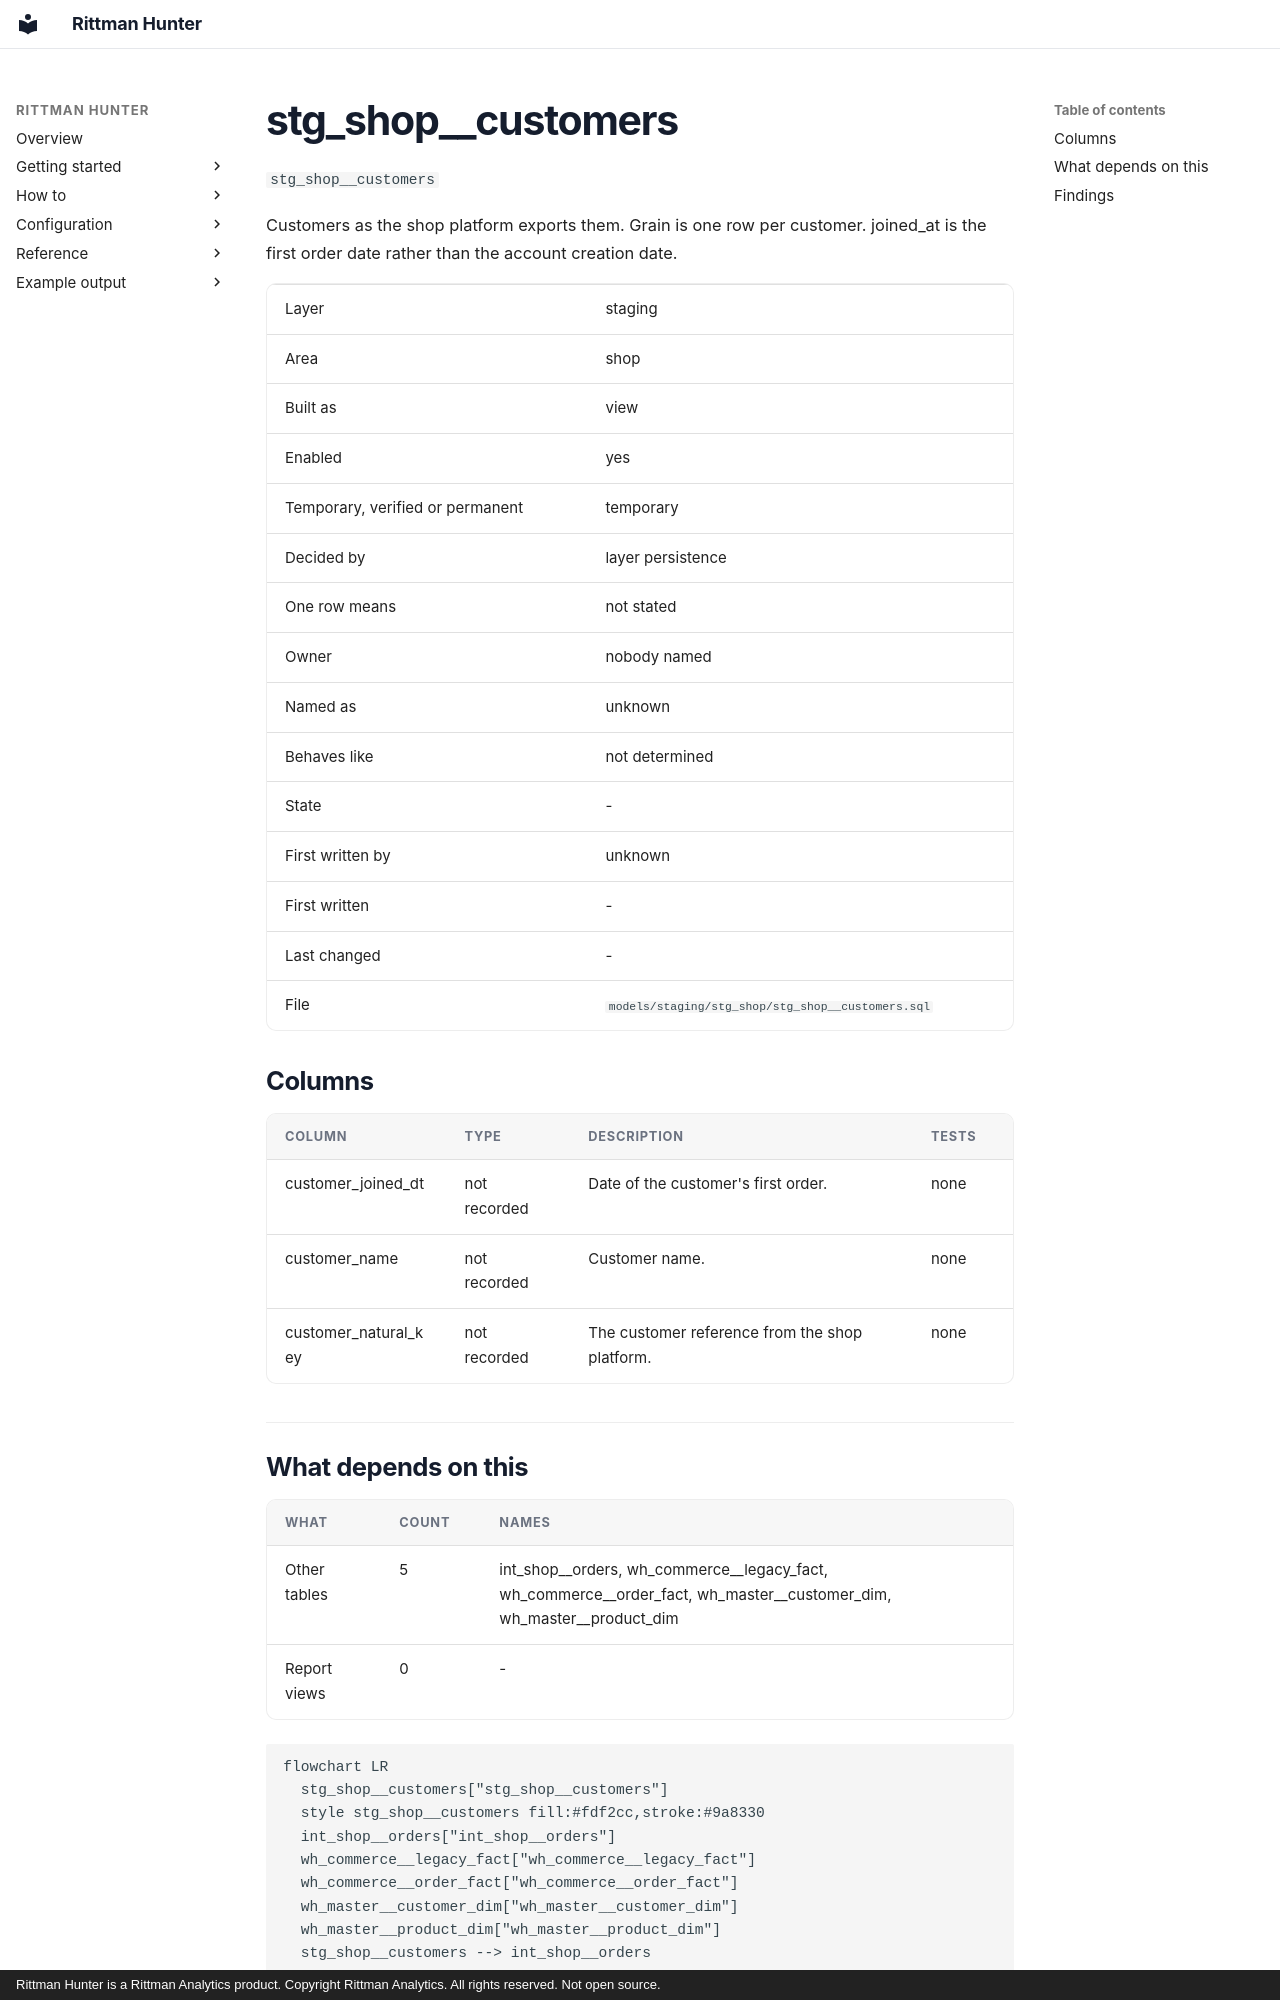

repository: sav-sus/Hunter · page: example/models/stg_shop__customers/index.html · generator: mkdocs · copyright: Rittman Hunter is a Rittman Analytics product. Copyright Rittman Analytics. All rights reserved. Not open source.

# stg_shop__customers

`stg_shop__customers`

Customers as the shop platform exports them. Grain is one row per customer. joined_at is the first order date rather than the account creation date.

|  |  |
|---|---|
| Layer | staging |
| Area | shop |
| Built as | view |
| Enabled | yes |
| Temporary, verified or permanent | temporary |
| Decided by | layer persistence |
| One row means | not stated |
| Owner | nobody named |
| Named as | unknown |
| Behaves like | not determined |
| State | - |
| First written by | unknown |
| First written | - |
| Last changed | - |
| File | `models/staging/stg_shop/stg_shop__customers.sql` |


## Columns

| Column | Type | Description | Tests |
|---|---|---|---|
| customer_joined_dt | not recorded | Date of the customer's first order. | none |
| customer_name | not recorded | Customer name. | none |
| customer_natural_key | not recorded | The customer reference from the shop platform. | none |
